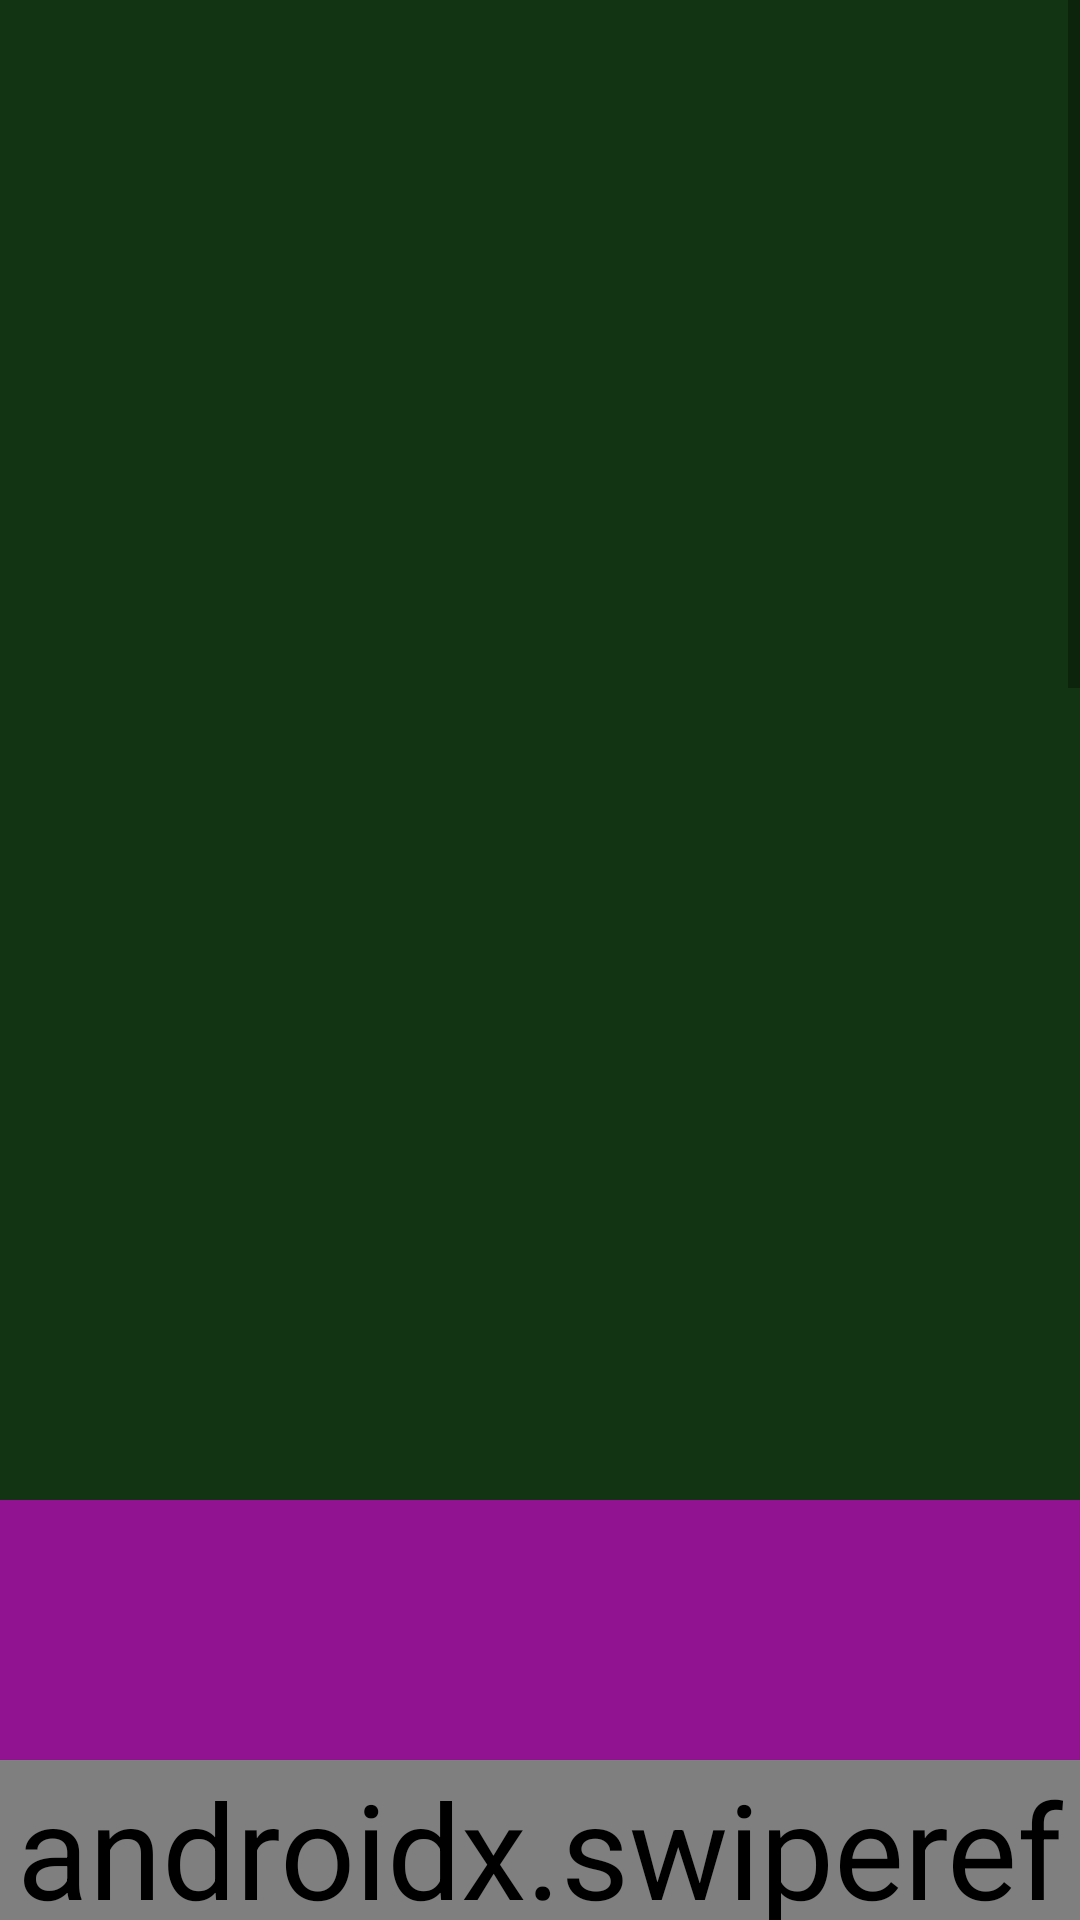

Reconstruct the res/layout file that produces this screen, plus the resources it refers to.
<!-- AndroidManifest.xml: application theme Theme.TestNotifications -->
<!-- res/layout/activity_second.xml -->
<?xml version="1.0" encoding="utf-8"?>
<LinearLayout xmlns:android="http://schemas.android.com/apk/res/android"
    xmlns:app="http://schemas.android.com/apk/res-auto"
    xmlns:tools="http://schemas.android.com/tools"
    android:layout_width="match_parent"
    android:layout_height="match_parent"
    android:orientation="vertical">


    <ScrollView
        android:fillViewport="true"
        android:layout_weight="1"
        android:layout_width="match_parent"
        android:layout_height="0dp">


        <LinearLayout
            android:layout_width="match_parent"
            android:layout_height="wrap_content"
            android:orientation="vertical"
            app:layout_constraintStart_toStartOf="parent"
            app:layout_constraintTop_toTopOf="parent"
            app:layout_scrollFlags="scroll">

            <FrameLayout
                android:layout_width="match_parent"
                android:layout_height="500dp"
                android:background="#123412" />

            <FrameLayout
                android:layout_width="match_parent"
                android:layout_height="500dp"
                android:background="#921392" />

            <FrameLayout
                android:id="@+id/frame"
                android:layout_width="match_parent"
                android:layout_height="500dp"
                android:background="#928512"
                app:layout_behavior="com.google.android.material.appbar.AppBarLayout$ScrollingViewBehavior" />

        </LinearLayout>


    </ScrollView>


    <androidx.constraintlayout.widget.ConstraintLayout
        android:layout_width="match_parent"
        android:layout_height="wrap_content"
        android:background="@color/black"
        app:layout_behavior="com.google.android.material.appbar.AppBarLayout$ScrollingViewBehavior">

        <TextView
            android:id="@+id/tvInsideCl"
            android:layout_width="wrap_content"
            android:layout_height="wrap_content"
            android:text="sample textview"
            android:textColor="@color/white"
            android:textSize="40sp"
            app:layout_constraintStart_toStartOf="parent"
            app:layout_constraintTop_toTopOf="parent" />

        <androidx.swiperefreshlayout.widget.SwipeRefreshLayout
            android:id="@+id/srl"
            android:layout_width="0dp"
            android:layout_height="0dp"
            app:layout_constraintBottom_toBottomOf="parent"
            app:layout_constraintEnd_toEndOf="parent"
            app:layout_constraintStart_toStartOf="parent"
            app:layout_constraintTop_toTopOf="parent">

            <Space
                android:layout_width="wrap_content"
                android:layout_height="wrap_content" />
        </androidx.swiperefreshlayout.widget.SwipeRefreshLayout>

    </androidx.constraintlayout.widget.ConstraintLayout>

</LinearLayout>
<!-- resources referenced by this layout -->
<resources>
  <style name="Theme.TestNotifications" parent="Theme.MaterialComponents.DayNight.DarkActionBar">
          
          <item name="colorPrimary">@color/purple_500</item>
          <item name="colorPrimaryVariant">@color/purple_700</item>
          <item name="colorOnPrimary">@color/white</item>
          
          <item name="colorSecondary">@color/teal_200</item>
          <item name="colorSecondaryVariant">@color/teal_700</item>
          <item name="colorOnSecondary">@color/black</item>
          
          <item name="android:statusBarColor" tools:targetApi="l">?attr/colorPrimaryVariant</item>
          
          <item name="android:textViewStyle">@style/TextSize</item>
      </style>
  <style name="TextSize" parent="Widget.AppCompat.TextView">
          <item name="android:textSize">44sp</item>
      </style>
  <!-- not gathered from this repository: default colours our renderer supplied (Android Studio template values) -->
  <color name="purple_500">#FF6200EE</color>
  <color name="purple_700">#FF3700B3</color>
  <color name="teal_200">#FF03DAC5</color>
  <color name="teal_700">#FF018786</color>
  <color name="black">#FF000000</color>
  <color name="white">#FFFFFFFF</color>
</resources>
